Run: headless pygame with SDL's dummy video driver; simulated clock (each Clock.tick advances the game by its frame time, no real sleeping); random seed 0; keys injected as events and as key.get_pressed() state; no mouse input.
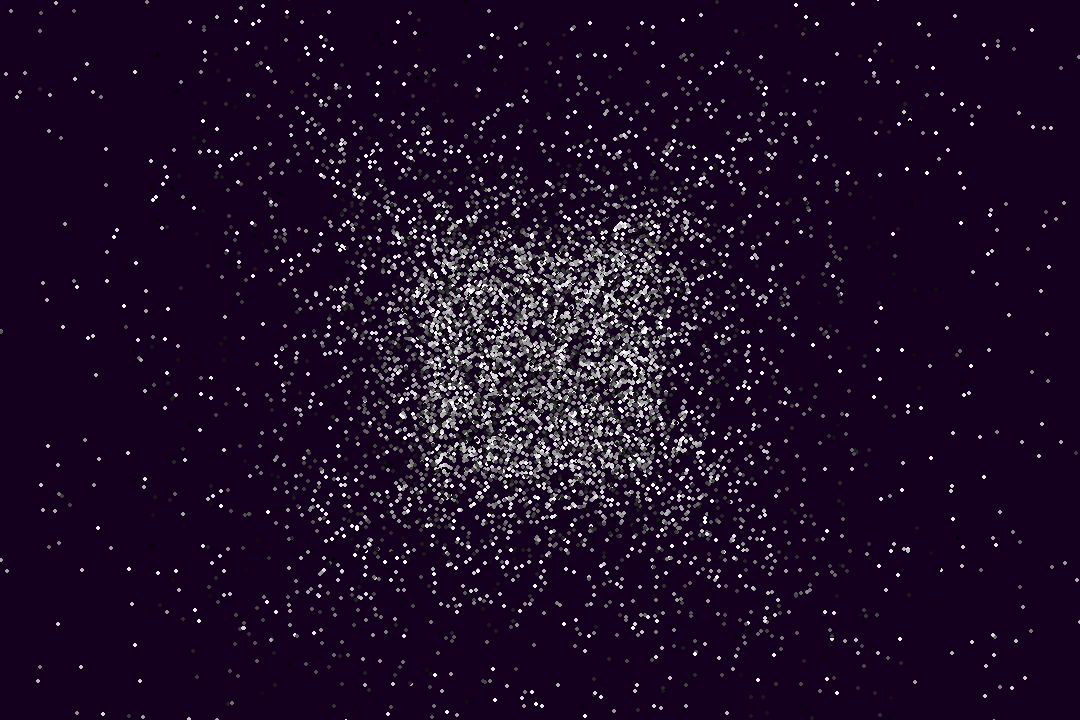
Frame 1 of 4 · flips 1–60 · no input
Frame 2 of 4 · flips 61–180 · tapped SPACE, RETURN · held RIGHT (→), D · screen unchanged from frame 1, image omitted
Frame 3 of 4 · flips 181–300 · held DOWN (↓), S · screen unchanged from frame 2, image omitted
Frame 4 of 4 · flips 301–420 · held LEFT (←), A, UP (↑), W · screen unchanged from frame 3, image omitted

The pygame program that drew these frames:

import random

import pygame

SCREEN_SIZE = WIDTH, HEIGHT = 1080, 720

worldsize = 1080
screen = pygame.display.set_mode(SCREEN_SIZE)
clock = pygame.time.Clock()

running = True

FPS = 60

stars = []
p = 0

pygame.init()

for i in range(10000):
    stars.append(
        (
            # x, y
            random.randint(0 - worldsize + 1, worldsize - 1),
            random.randint(0 - worldsize - 1, worldsize + 1),
            # light
            random.randint(1, worldsize)
         )
    )

#print(stars)

def draw(screen):
    global p
    screen.fill((20, 0, 30))
    for star in stars:
        star_light = star[2]
        if star_light != 0:
            pygame.draw.circle(
                surface=screen,
                color=(star_light % 255, star_light % 255, star_light % 255),
                center=(100 / star_light * star[1] + WIDTH // 2, 100 / star_light * star[0] + HEIGHT // 2),
                radius=2
            )
    # for star in range(len(stars)):
    #     print(stars[star][0])
    #     stars[star][0] += 1
    #     if stars[star][2] == worldsize:
    #         stars[star][2] = 0

while running:
    # внутри игрового цикл еще один цикл
    # приема и обработки сообщений
    for event in pygame.event.get():
        # при закрытии окна
        if event.type == pygame.QUIT:
            running = False

    # отрисовка и изменение свойств объектов
    draw(screen)

    # пауза на 1 / fps cek
    clock.tick(FPS)

    # обновление экрана
    pygame.display.flip()

pygame.quit()
